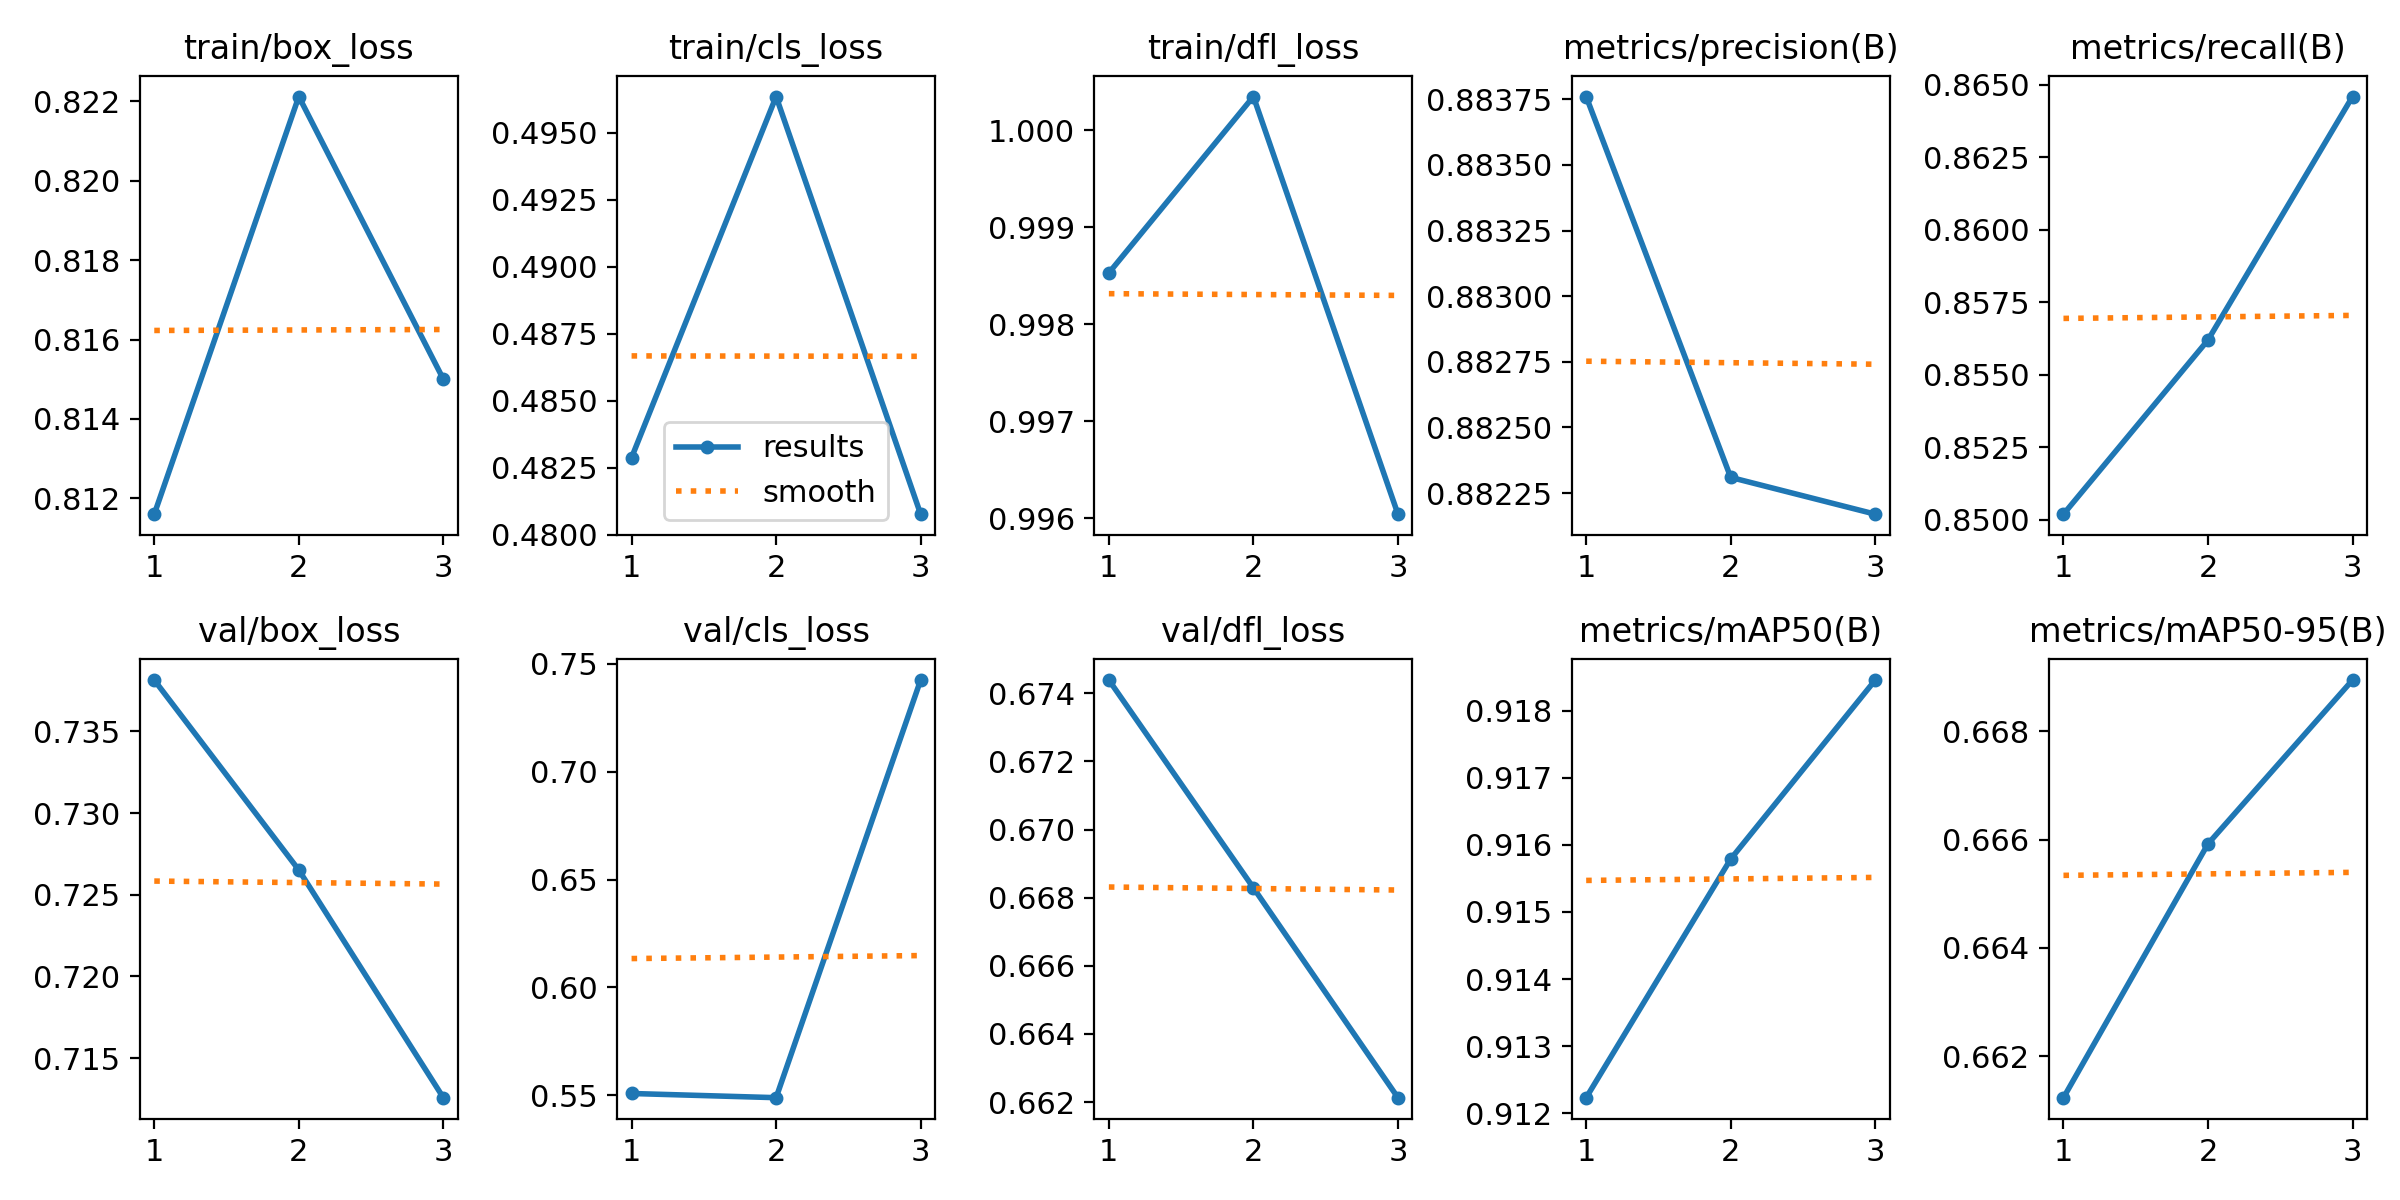

The data file committed next to this chart (first rows):
epoch, time, train/box_loss, train/cls_loss, train/dfl_loss, metrics/precision(B), metrics/recall(B), metrics/mAP50(B), metrics/mAP50-95(B), val/box_loss, val/cls_loss, val/dfl_loss, lr/pg0, lr/pg1, lr/pg2
1, 181.3, 0.8116, 0.4829, 0.9985, 0.8838, 0.8502, 0.9122, 0.6612, 0.7381, 0.5508, 0.6744, 0.000555, 0.000555, 0.000555
2, 355.1, 0.8221, 0.4964, 1, 0.8823, 0.8562, 0.9158, 0.6659, 0.7265, 0.5489, 0.6683, 0.0007408, 0.0007408, 0.0007408
3, 528.7, 0.815, 0.4808, 0.996, 0.8822, 0.8646, 0.9185, 0.6689, 0.7126, 0.7426, 0.6621, 0.0005566, 0.0005566, 0.0005566
